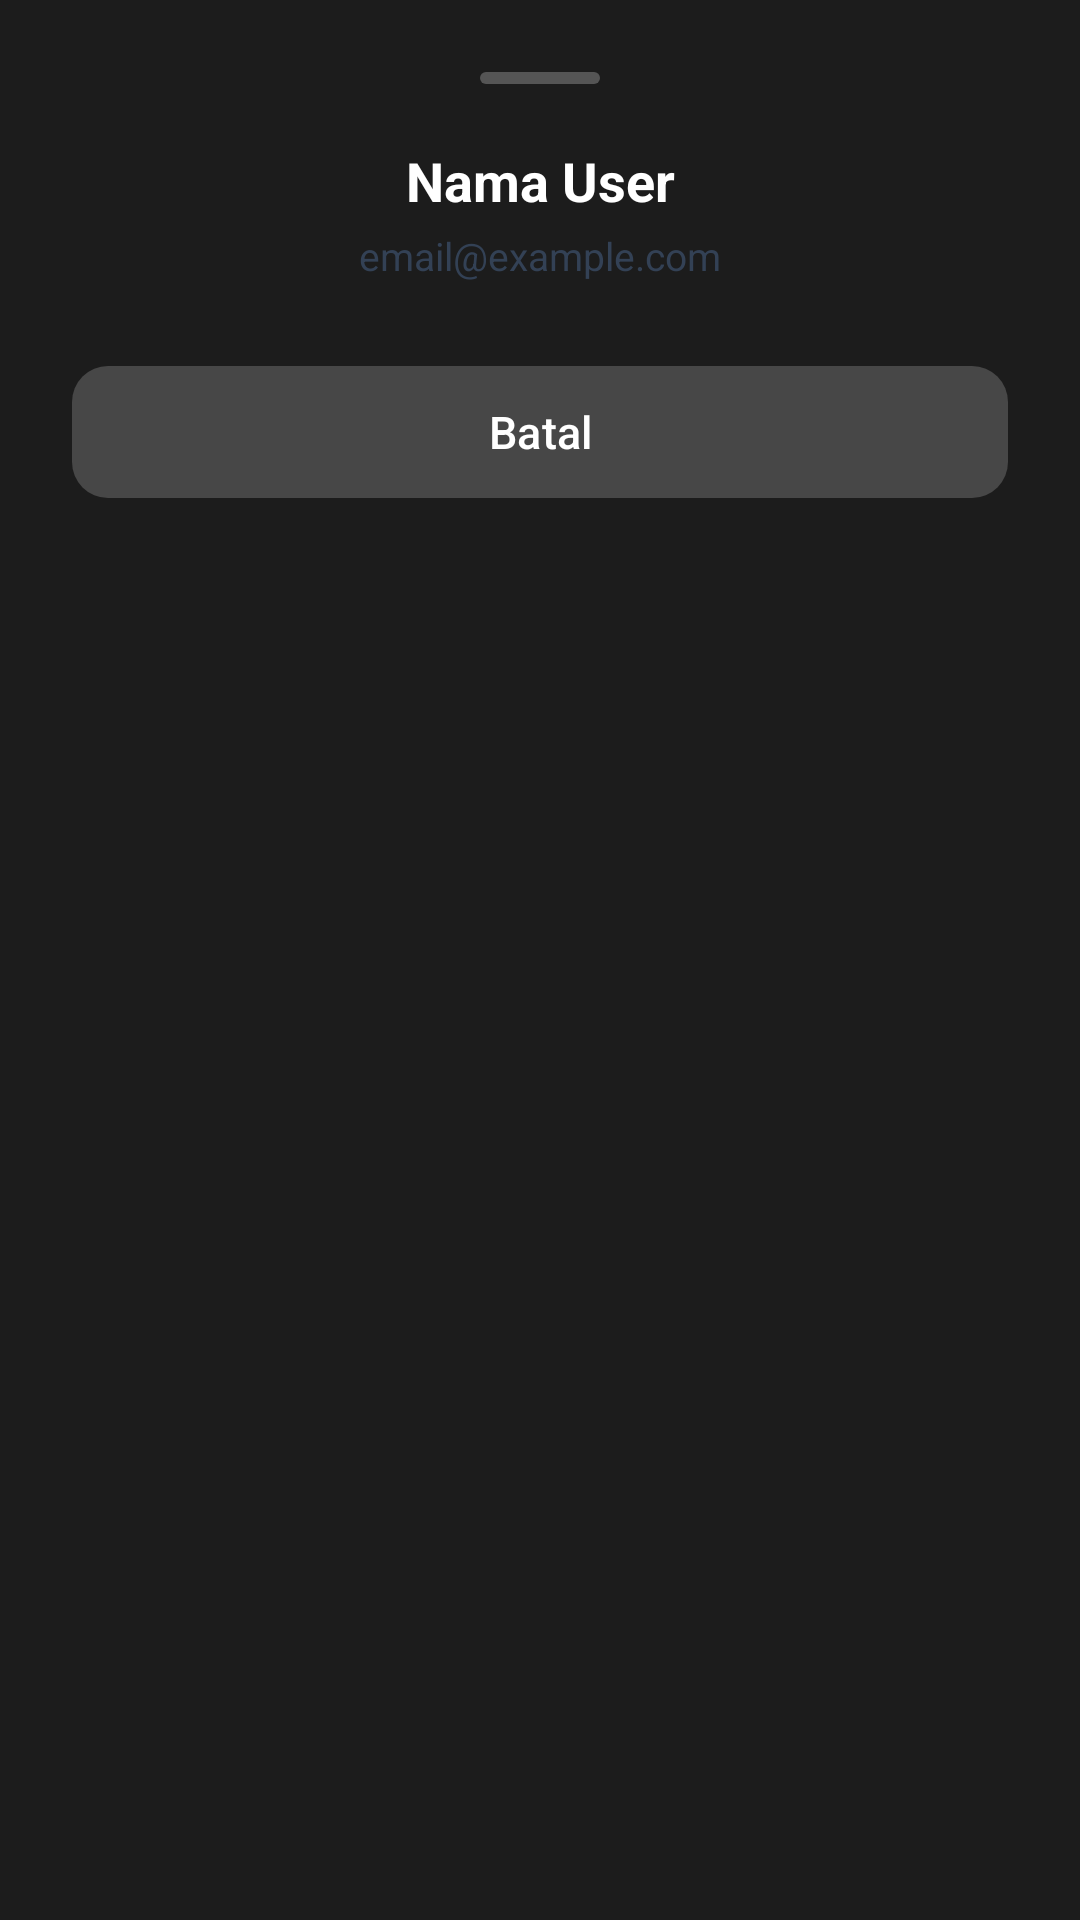

The Android layout XML behind this screen, and the referenced resources:
<!-- AndroidManifest.xml: application theme Theme.CampusConnectProject -->
<!-- res/layout/layout_dialog_user_action.xml -->
<?xml version="1.0" encoding="utf-8"?>
<LinearLayout
    xmlns:android="http://schemas.android.com/apk/res/android"
    android:layout_width="match_parent"
    android:layout_height="wrap_content"
    android:orientation="vertical"
    android:padding="24dp"
    android:background="#1C1C1C">

    
    <View
        android:layout_width="40dp"
        android:layout_height="4dp"
        android:layout_gravity="center_horizontal"
        android:layout_marginBottom="20dp"
        android:background="@drawable/bg_drag_handle" />

    
    <TextView
        android:id="@+id/tvSheetUserName"
        android:layout_width="match_parent"
        android:layout_height="wrap_content"
        android:text="Nama User"
        android:textColor="@color/white"
        android:textSize="18sp"
        android:textStyle="bold"
        android:gravity="center" />

    
    <TextView
        android:id="@+id/tvSheetUserEmail"
        android:layout_width="match_parent"
        android:layout_height="wrap_content"
        android:text="email@example.com"
        android:textColor="@color/teks_sekunder"
        android:textSize="13sp"
        android:gravity="center"
        android:layout_marginTop="4dp"
        android:layout_marginBottom="24dp" />

    
    <TextView
        android:id="@+id/tvSheetDeletedInfo"
        android:layout_width="match_parent"
        android:layout_height="wrap_content"
        android:text="User ini telah dihapus dan tidak dapat diakses."
        android:textColor="@color/teks_sekunder"
        android:textSize="14sp"
        android:gravity="center"
        android:layout_marginBottom="16dp"
        android:visibility="gone" />

    
    <com.google.android.material.button.MaterialButton
        android:id="@+id/btnBanUser"
        android:layout_width="match_parent"
        android:layout_height="52dp"
        android:layout_marginBottom="10dp"
        android:text="Ban User"
        android:textSize="15sp"
        android:textStyle="bold"
        app:backgroundTint="@color/bg_warning"
        android:textColor="@color/teks_warning"
        app:cornerRadius="12dp"
        android:visibility="gone"
        xmlns:app="http://schemas.android.com/apk/res-auto"/>

    
    <com.google.android.material.button.MaterialButton
        android:id="@+id/btnUnbanUser"
        android:layout_width="match_parent"
        android:layout_height="52dp"
        android:layout_marginBottom="10dp"
        android:text="Unban User"
        android:textSize="15sp"
        android:textStyle="bold"
        app:backgroundTint="@color/bg_terima"
        android:textColor="@color/white"
        app:cornerRadius="12dp"
        android:visibility="gone"
        xmlns:app="http://schemas.android.com/apk/res-auto"/>

    
    <com.google.android.material.button.MaterialButton
        android:id="@+id/btnDeleteUser"
        android:layout_width="match_parent"
        android:layout_height="52dp"
        android:layout_marginBottom="10dp"
        android:text="Hapus User"
        android:textSize="15sp"
        android:textStyle="bold"
        app:backgroundTint="@color/bg_tolak"
        android:textColor="@color/teks_tolak"
        app:cornerRadius="12dp"
        android:visibility="gone"
        xmlns:app="http://schemas.android.com/apk/res-auto"/>

    
    <com.google.android.material.button.MaterialButton
        android:id="@+id/btnCancelUserAction"
        android:layout_width="match_parent"
        android:layout_height="52dp"
        android:text="Batal"
        android:textSize="15sp"
        app:backgroundTint="#30FFFFFF"
        android:textColor="@color/white"
        app:cornerRadius="12dp"
        xmlns:app="http://schemas.android.com/apk/res-auto"/>

</LinearLayout>
<!-- resources referenced by this layout -->
<resources>
  <color name="bg_terima">#C8E6C9</color>
  <color name="bg_tolak">#FFCDD2</color>
  <color name="bg_warning">#FFF9C4</color>
  <color name="teks_sekunder">@color/textColorSecondary</color>
  <color name="teks_tolak">#B71C1C</color>
  <color name="teks_warning">#F57F17</color>
  <color name="white">#FFFFFF</color>
  <!-- drawable bg_drag_handle (drawable) -->
  <?xml version="1.0" encoding="utf-8"?>
  <shape xmlns:android="http://schemas.android.com/apk/res/android" android:shape="rectangle">
      <solid android:color="#40FFFFFF" />
      <corners android:radius="2dp" />
  </shape>
  <style name="Theme.CampusConnectProject" parent="Base.Theme.CampusConnectProject" />
  <color name="textColorSecondary">#334155</color>
  <style name="Base.Theme.CampusConnectProject" parent="Theme.Material3.DayNight.NoActionBar">
          <item name="colorPrimary">@color/colorPrimary</item>
          <item name="colorSecondary">@color/colorSecondary</item>
  
          
          <item name="android:windowBackground">@drawable/bg_main_gradient</item>
          <item name="colorSurface">@color/surfaceColor</item>
  
          <item name="android:textColorPrimary">@color/textColorPrimary</item>
          <item name="android:textColorSecondary">@color/textColorSecondary</item>
  
          
          <item name="android:statusBarColor">@android:color/transparent</item>
          <item name="android:navigationBarColor">@color/surfaceColor</item>
          <item name="android:windowLightStatusBar">true</item>
          <item name="android:windowLightNavigationBar" tools:targetApi="27">true</item>
  
          <item name="android:forceDarkAllowed" tools:targetApi="q">false</item>
      </style>
  <color name="colorPrimary">#1D4ED8</color>
  <color name="colorSecondary">#3B82F6</color>
  <!-- drawable bg_main_gradient (drawable) -->
  <?xml version="1.0" encoding="utf-8"?>
  <shape xmlns:android="http://schemas.android.com/apk/res/android"
      android:shape="rectangle">
      <gradient
          android:angle="270"
          android:startColor="#0D1B3E"
          android:centerColor="#111827"
          android:endColor="#0F172A"
          android:type="linear" />
  </shape>
  <color name="surfaceColor">#FFFFFF</color>
  <color name="textColorPrimary">#0F172A</color>
</resources>
